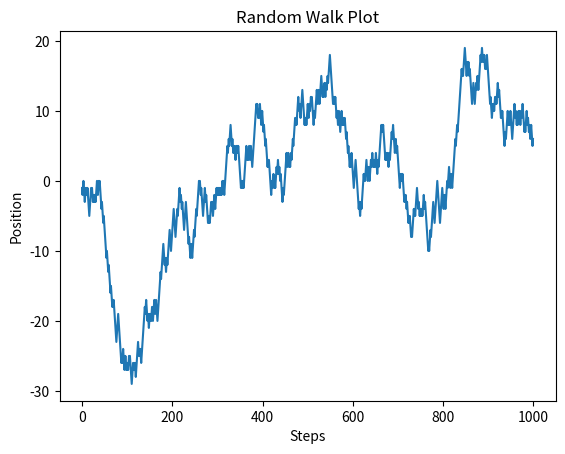

Reproduce this figure in Python.

import matplotlib.pyplot as plt
import numpy as np

# Set the number of steps in the random walk
num_steps = 1000

# Generate random steps
steps = np.random.choice([-1, 1], size=num_steps)
walk = np.cumsum(steps)

# Plot the random walk
plt.figure()
plt.plot(walk)
plt.title("Random Walk Plot")
plt.xlabel("Steps")
plt.ylabel("Position")
plt.show()
